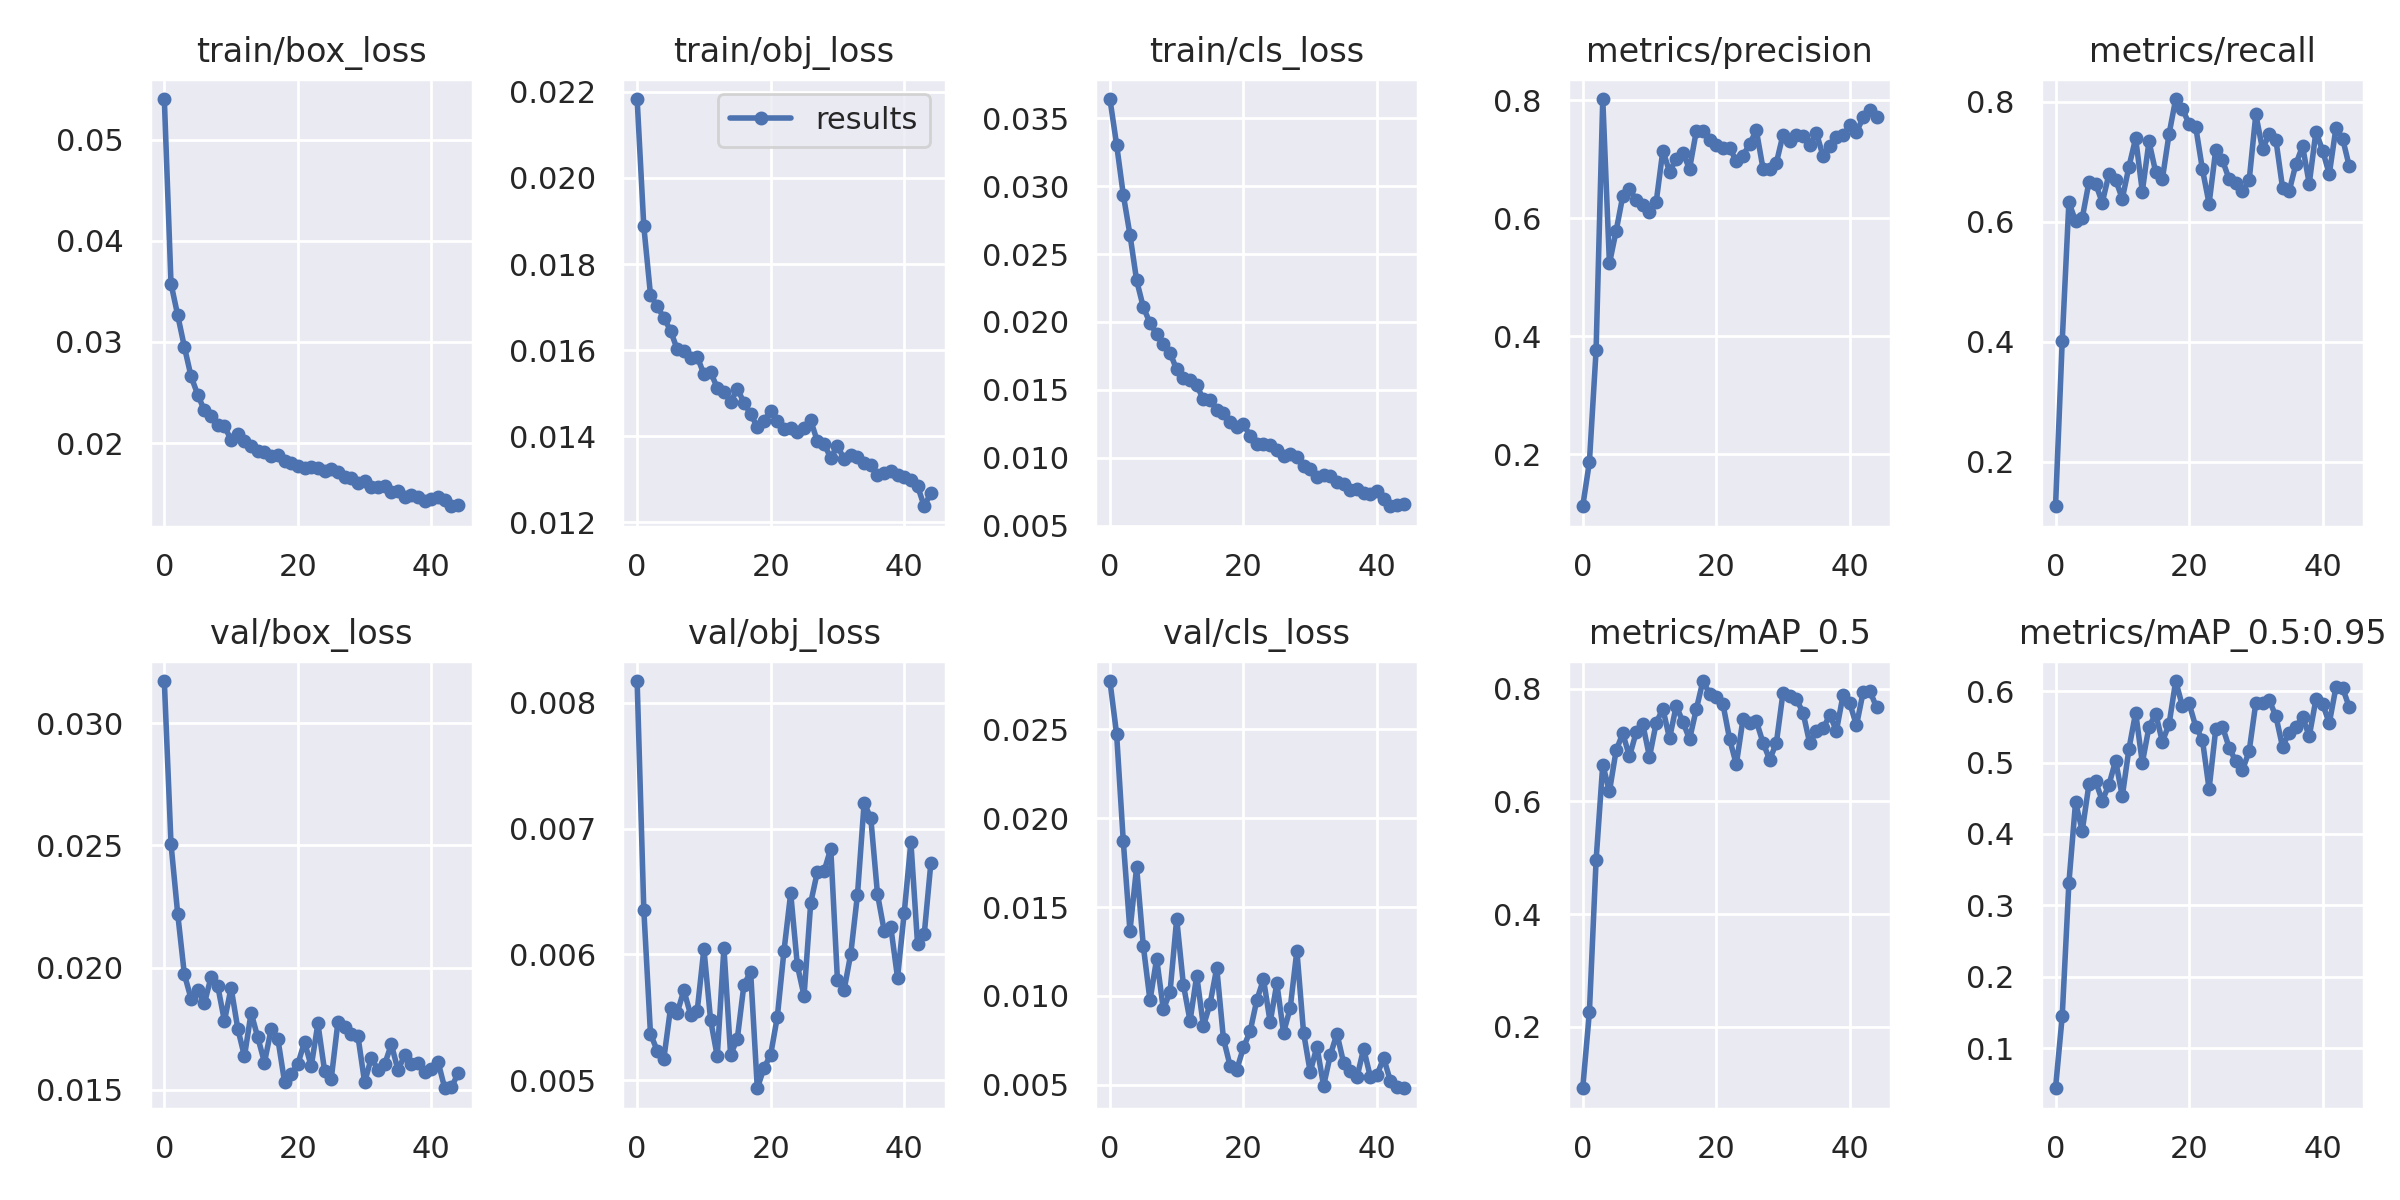

The file beside this chart, header and first rows:
epoch, train/box_loss, train/obj_loss, train/cls_loss, metrics/precision, metrics/recall, metrics/mAP_0.5, metrics/mAP_0.5:0.95, val/box_loss, val/obj_loss, val/cls_loss, x/lr0, x/lr1, x/lr2
0, 0.054, 0.02184, 0.03643, 0.1115, 0.126, 0.09115, 0.04364, 0.03173, 0.008173, 0.02771, 0.07001, 0.003332, 0.003332
1, 0.03577, 0.01888, 0.03307, 0.1864, 0.4006, 0.2265, 0.1443, 0.02506, 0.006355, 0.02473, 0.03987, 0.006518, 0.006518
2, 0.03265, 0.01729, 0.02938, 0.3756, 0.632, 0.4955, 0.3311, 0.02221, 0.005367, 0.0187, 0.009575, 0.009558, 0.009558
3, 0.02953, 0.01702, 0.02643, 0.8019, 0.6012, 0.6654, 0.4445, 0.01973, 0.005235, 0.01366, 0.00934, 0.00934, 0.00934
4, 0.02661, 0.01675, 0.02306, 0.5231, 0.606, 0.6177, 0.4041, 0.01873, 0.005169, 0.01725, 0.00934, 0.00934, 0.00934
5, 0.0248, 0.01645, 0.02109, 0.5782, 0.6656, 0.6905, 0.4693, 0.01909, 0.00557, 0.01281, 0.00912, 0.00912, 0.00912
6, 0.02323, 0.01602, 0.01993, 0.6375, 0.6635, 0.7206, 0.4737, 0.01854, 0.005533, 0.009746, 0.0089, 0.0089, 0.0089
7, 0.02273, 0.01599, 0.01911, 0.6489, 0.6317, 0.6798, 0.4466, 0.01961, 0.005714, 0.01209, 0.00868, 0.00868, 0.00868
8, 0.02176, 0.01582, 0.01837, 0.6311, 0.6791, 0.7224, 0.4688, 0.01925, 0.005521, 0.009244, 0.00846, 0.00846, 0.00846
9, 0.02166, 0.01585, 0.01772, 0.6229, 0.6698, 0.737, 0.5025, 0.01782, 0.005552, 0.01021, 0.00824, 0.00824, 0.00824
10, 0.02034, 0.01544, 0.01651, 0.6103, 0.6382, 0.679, 0.4527, 0.01918, 0.006044, 0.01434, 0.00802, 0.00802, 0.00802
11, 0.02087, 0.01548, 0.01591, 0.627, 0.6917, 0.7392, 0.5193, 0.0175, 0.005479, 0.01064, 0.0078, 0.0078, 0.0078
12, 0.02019, 0.01512, 0.01573, 0.7146, 0.7388, 0.7647, 0.5699, 0.01637, 0.005188, 0.008592, 0.00758, 0.00758, 0.00758
13, 0.01971, 0.01503, 0.01533, 0.6786, 0.6502, 0.7117, 0.4995, 0.01815, 0.006051, 0.01114, 0.00736, 0.00736, 0.00736
14, 0.01919, 0.01479, 0.0143, 0.7004, 0.7335, 0.7696, 0.55, 0.01714, 0.005201, 0.008306, 0.00714, 0.00714, 0.00714
15, 0.01913, 0.0151, 0.01427, 0.7102, 0.6825, 0.7412, 0.5683, 0.01612, 0.005327, 0.009558, 0.00692, 0.00692, 0.00692
16, 0.01872, 0.01478, 0.01354, 0.6836, 0.6709, 0.7104, 0.5293, 0.01749, 0.005759, 0.01158, 0.0067, 0.0067, 0.0067
17, 0.0188, 0.01451, 0.01331, 0.7469, 0.7457, 0.7631, 0.5536, 0.01709, 0.005859, 0.007592, 0.00648, 0.00648, 0.00648
18, 0.01827, 0.01422, 0.01264, 0.7479, 0.8042, 0.8136, 0.6142, 0.01533, 0.004935, 0.006067, 0.00626, 0.00626, 0.00626
19, 0.01808, 0.01435, 0.01226, 0.7322, 0.7882, 0.7911, 0.5792, 0.01566, 0.005095, 0.005851, 0.00604, 0.00604, 0.00604
20, 0.01776, 0.01459, 0.01248, 0.7244, 0.7627, 0.7855, 0.5828, 0.01605, 0.005201, 0.007105, 0.00582, 0.00582, 0.00582
21, 0.01752, 0.01436, 0.0116, 0.7191, 0.7576, 0.7727, 0.5504, 0.01696, 0.005504, 0.008004, 0.0056, 0.0056, 0.0056
22, 0.01764, 0.01416, 0.01104, 0.7183, 0.6872, 0.7107, 0.5319, 0.01596, 0.00603, 0.009768, 0.00538, 0.00538, 0.00538
23, 0.0175, 0.01419, 0.01098, 0.6975, 0.6299, 0.6658, 0.4629, 0.01771, 0.006486, 0.01094, 0.00516, 0.00516, 0.00516
24, 0.01726, 0.01408, 0.0109, 0.706, 0.7202, 0.7459, 0.5472, 0.01578, 0.005911, 0.00852, 0.00494, 0.00494, 0.00494
25, 0.01747, 0.0142, 0.0106, 0.7256, 0.7023, 0.7386, 0.5504, 0.01545, 0.00567, 0.01071, 0.00472, 0.00472, 0.00472
26, 0.01714, 0.01436, 0.01016, 0.749, 0.6708, 0.7425, 0.521, 0.01777, 0.00641, 0.007931, 0.0045, 0.0045, 0.0045
27, 0.01667, 0.01388, 0.01025, 0.6841, 0.6635, 0.7043, 0.5015, 0.01756, 0.006658, 0.009307, 0.00428, 0.00428, 0.00428
28, 0.01655, 0.01381, 0.01008, 0.6841, 0.6504, 0.6741, 0.4894, 0.01727, 0.00666, 0.01254, 0.00406, 0.00406, 0.00406
29, 0.01603, 0.01349, 0.009394, 0.6937, 0.6686, 0.7038, 0.516, 0.01719, 0.00684, 0.007937, 0.00384, 0.00384, 0.00384
30, 0.01622, 0.01378, 0.009165, 0.7415, 0.7787, 0.7932, 0.5837, 0.0153, 0.005796, 0.005711, 0.00362, 0.00362, 0.00362
31, 0.01564, 0.01346, 0.008596, 0.7299, 0.7205, 0.7876, 0.584, 0.01631, 0.005716, 0.007151, 0.0034, 0.0034, 0.0034
32, 0.01564, 0.01355, 0.008726, 0.7403, 0.746, 0.7813, 0.5874, 0.01581, 0.006006, 0.004943, 0.00318, 0.00318, 0.00318
33, 0.0158, 0.0135, 0.00864, 0.7399, 0.7366, 0.7574, 0.5651, 0.01604, 0.006472, 0.006655, 0.00296, 0.00296, 0.00296
34, 0.01518, 0.01336, 0.008181, 0.724, 0.6565, 0.7031, 0.5221, 0.01687, 0.007204, 0.007879, 0.00274, 0.00274, 0.00274
35, 0.01528, 0.01333, 0.00807, 0.7444, 0.6511, 0.7243, 0.5421, 0.0158, 0.007082, 0.006231, 0.00252, 0.00252, 0.00252
36, 0.01471, 0.01309, 0.007625, 0.7048, 0.6958, 0.7296, 0.5503, 0.01643, 0.006478, 0.005784, 0.0023, 0.0023, 0.0023
37, 0.01486, 0.01314, 0.007726, 0.7223, 0.7258, 0.7532, 0.5637, 0.01604, 0.006188, 0.005418, 0.00208, 0.00208, 0.00208
38, 0.01467, 0.01318, 0.007404, 0.7374, 0.6632, 0.7256, 0.5369, 0.01612, 0.006214, 0.007034, 0.00186, 0.00186, 0.00186
39, 0.01432, 0.01309, 0.007347, 0.7402, 0.7499, 0.7893, 0.5885, 0.01573, 0.005813, 0.005443, 0.00164, 0.00164, 0.00164
40, 0.01449, 0.01304, 0.007544, 0.7571, 0.7185, 0.7738, 0.5823, 0.01584, 0.006328, 0.005564, 0.00142, 0.00142, 0.00142
41, 0.01465, 0.01298, 0.006954, 0.7458, 0.6792, 0.735, 0.5552, 0.01614, 0.006893, 0.006507, 0.0012, 0.0012, 0.0012
42, 0.01442, 0.01284, 0.006424, 0.7708, 0.7561, 0.7942, 0.6056, 0.01506, 0.006082, 0.00522, 0.00098, 0.00098, 0.00098
43, 0.01377, 0.01237, 0.00653, 0.7837, 0.7382, 0.7958, 0.6043, 0.0151, 0.006159, 0.004873, 0.00076, 0.00076, 0.00076
44, 0.01394, 0.01268, 0.006596, 0.7714, 0.692, 0.7675, 0.5774, 0.01568, 0.00673, 0.004806, 0.00054, 0.00054, 0.00054
